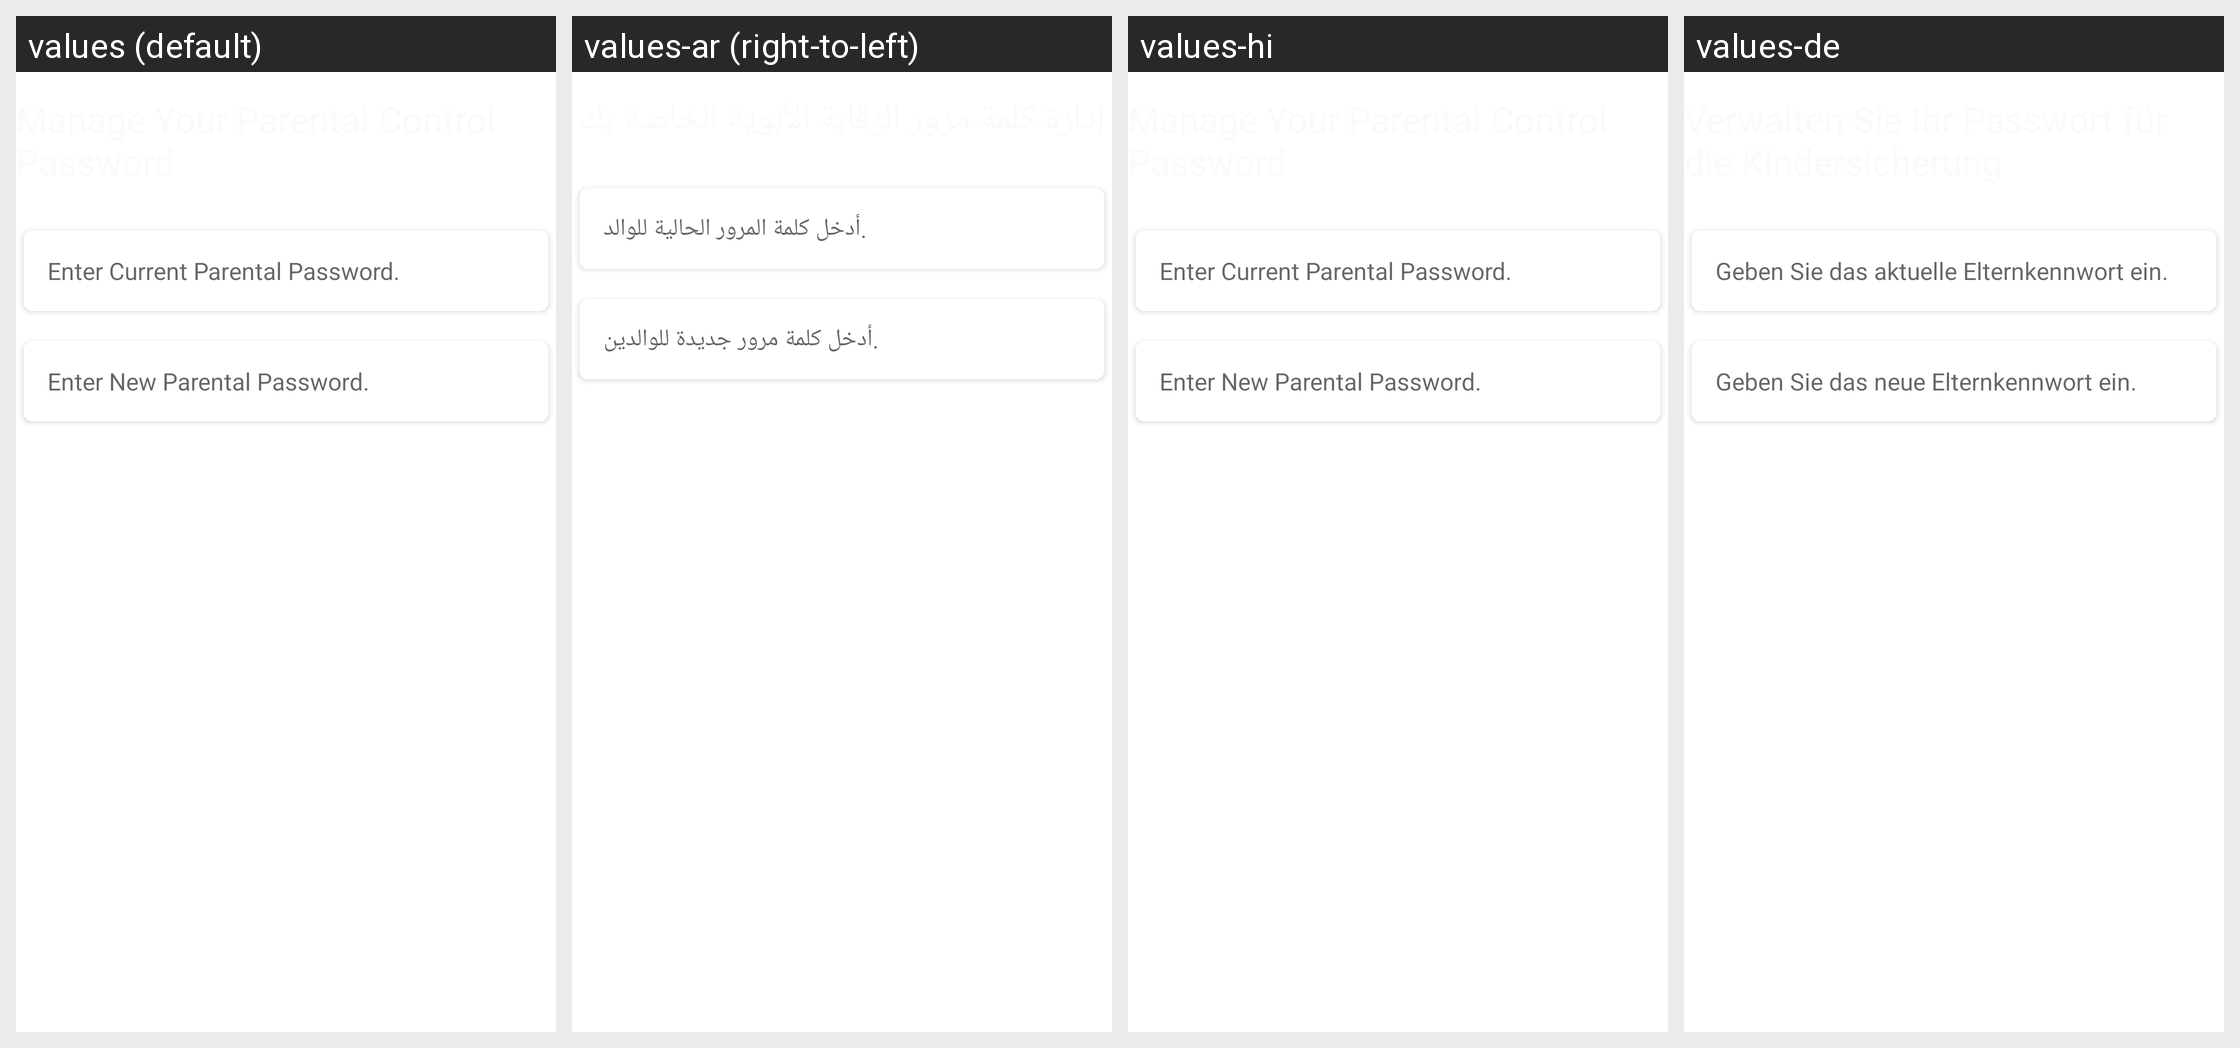

This grid shows one Android layout under several languages. Give, for every string resource on the screen, its name, the default text and each shown locale's text.
Android screen res/layout/fragment_parental_control.xml rendered under 4 locales, left to right: values (default), values-ar (right-to-left), values-hi, values-de. Device: Nexus 5 (rendered at 1080×1920; each locale shown at half size, 540×960, under a caption strip naming it); theme AppTheme.
Other locales in the repository, not shown: values-af, values-am, values-as, values-az, values-be, values-bg, values-bn, values-bs, values-ca, values-cs, values-da, values-el, values-en-rAU, values-en-rGB, values-es, values-es-rUS, values-et, values-eu, values-fa, values-fi, values-fr, values-fr-rCA, values-gl, values-gu, values-hr, values-hu, values-hy, values-in, values-is, values-it, values-iw, values-ja, values-ka, values-kk, values-km, values-kn, values-ko, values-ky, values-lo, values-lt, values-lv, values-mk, values-ml, values-mn, values-mr, values-ms, values-my, values-nb, values-ne, values-nl, values-or, values-pa, values-pl, values-pt, values-pt-rBR, values-pt-rPT, values-ro, values-ru, values-si, values-sk, values-sl, values-sq, values-sr, values-sv, values-sw, values-ta, values-te, values-th, values-tl, values-tr, values-uk, values-ur, values-uz, values-vi, values-zh-rCN, values-zh-rHK, values-zh-rTW, values-zu.
Strings drawn on this screen, with the default value and each locale's value (text and hints the layout hard-codes, and strings that could not be matched under every locale, appear in the picture but are not listed):

enter_current_parental_password
  values: Enter Current Parental Password.
  values-ar: أدخل كلمة المرور الحالية للوالد.
  values-hi: Enter Current Parental Password.  [not translated; the default value is used]
  values-de: Geben Sie das aktuelle Elternkennwort ein.

enter_new_parental_password
  values: Enter New Parental Password.
  values-ar: أدخل كلمة مرور جديدة للوالدين.
  values-hi: Enter New Parental Password.  [not translated; the default value is used]
  values-de: Geben Sie das neue Elternkennwort ein.
